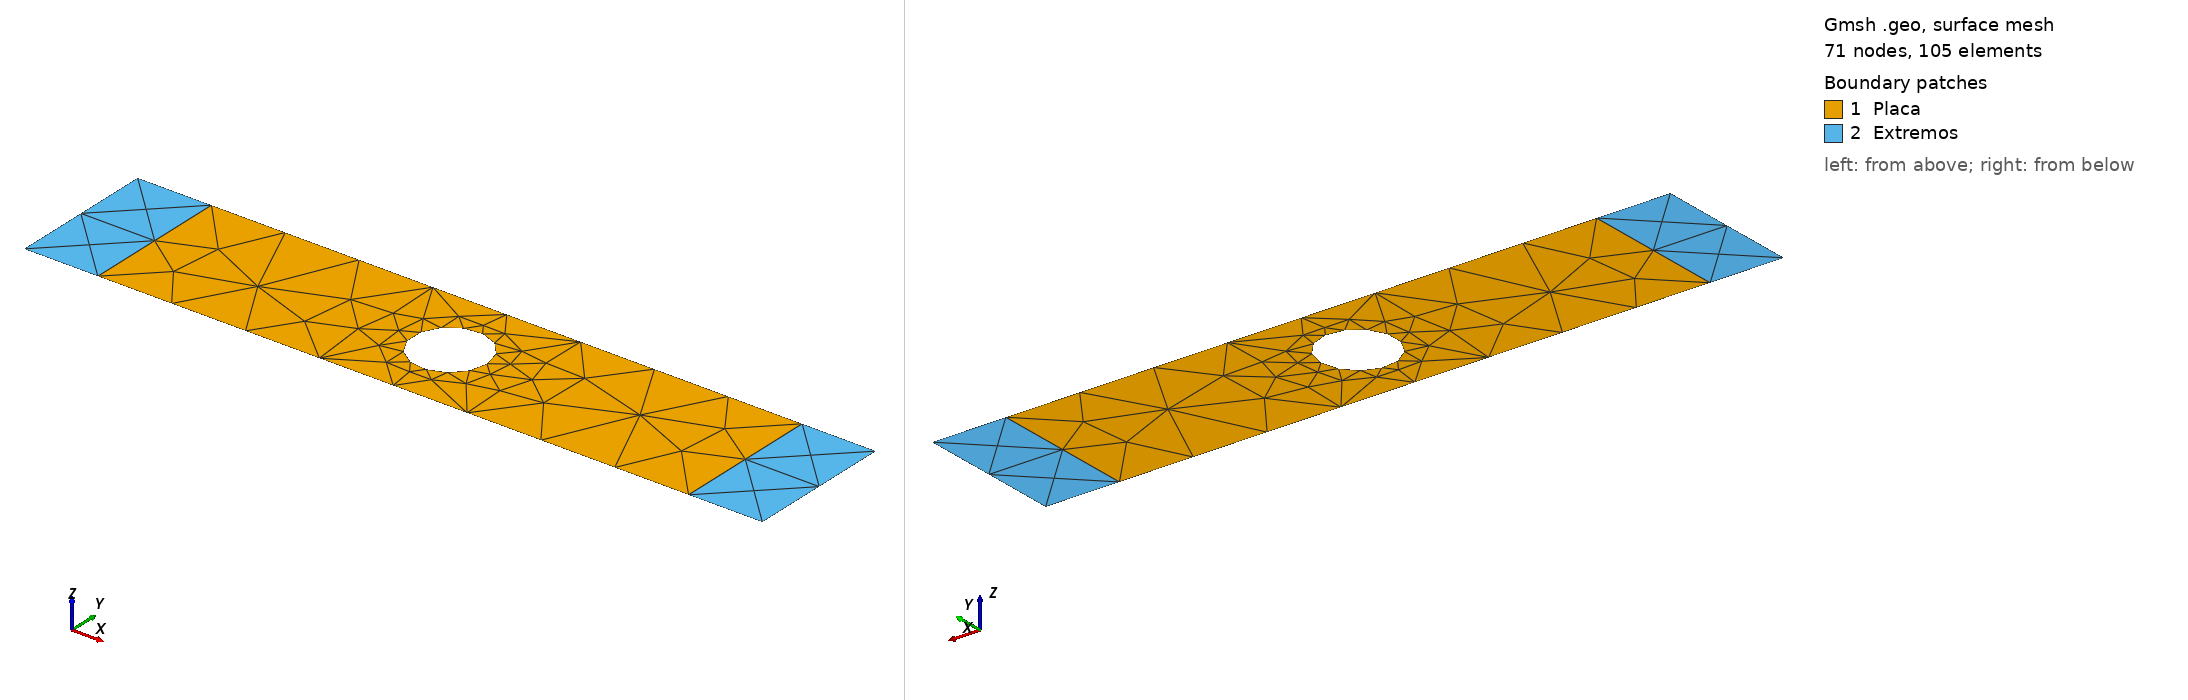

Gmsh geometry script, surface-meshed: 71 nodes, 105 surface elements. Boundary patches (legend numbers): 1 Placa, 2 Extremos. Left view from above one corner, right view from below the opposite corner. Legend entries are the model's physical surfaces. The drawing asked Gmsh for element sizes between 1% and 20% of the model's largest extent; the script's own settings can give other sizes.

=== placa_plana_c.geo (drawn) ===
// Gmsh project created on Mon May 10 20:05:33 2021
SetFactory("OpenCASCADE");
//+
Point(1) = {0, 0, 0, 1.0};
//+
Point(2) = {20, 0, 0, 1.0};
//+
Point(3) = {20, 4, 0, 1.0};
//+
Point(4) = {0, 4, 0, 1.0};
//+
Point(5) = {2, 0, 0, 1.0};
//+
Point(6) = {18, 0, 0, 1.0};
//+
Point(7) = {18, 4, 0, 1.0};
//+
Point(8) = {2, 4, 0, 1.0};
//+
Line(1) = {1, 5};
//+
Line(2) = {5, 8};
//+
Line(3) = {8, 4};
//+
Line(4) = {4, 1};
//+
Line(5) = {5, 6};
//+
Line(6) = {6, 7};
//+
Line(7) = {7, 8};
//+
Line(8) = {6, 2};
//+
Line(9) = {2, 3};
//+
Line(10) = {3, 7};
//+
Circle(11) = {10, 2, 0, 1, 0, 2*Pi};
//+
Curve Loop(1) = {7, -2, 5, 6};
//+
Plane Surface(1) = {1};
//+
Curve Loop(2) = {11};
//+
Plane Surface(2) = {2};
//+
Curve Loop(3) = {2, 3, 4, 1};
//+
Plane Surface(3) = {3};
//+
Curve Loop(4) = {10, -6, 8, 9};
//+
Plane Surface(4) = {4};
//+
BooleanDifference{ Surface{1}; Delete; }{ Surface{2}; Delete; }
//+
Physical Curve("Empotrado", 1) = {4};
//+
Physical Curve("BordeNatural", 2) = {9};
//+
Physical Surface("Placa", 3) = {1};
//+
Physical Surface("Extremos", 4) = {4, 3};
//+
MeshSize {9} = 0.5;
//+
MeshSize {8, 4, 1, 5, 6, 7, 3, 2} = 2;
